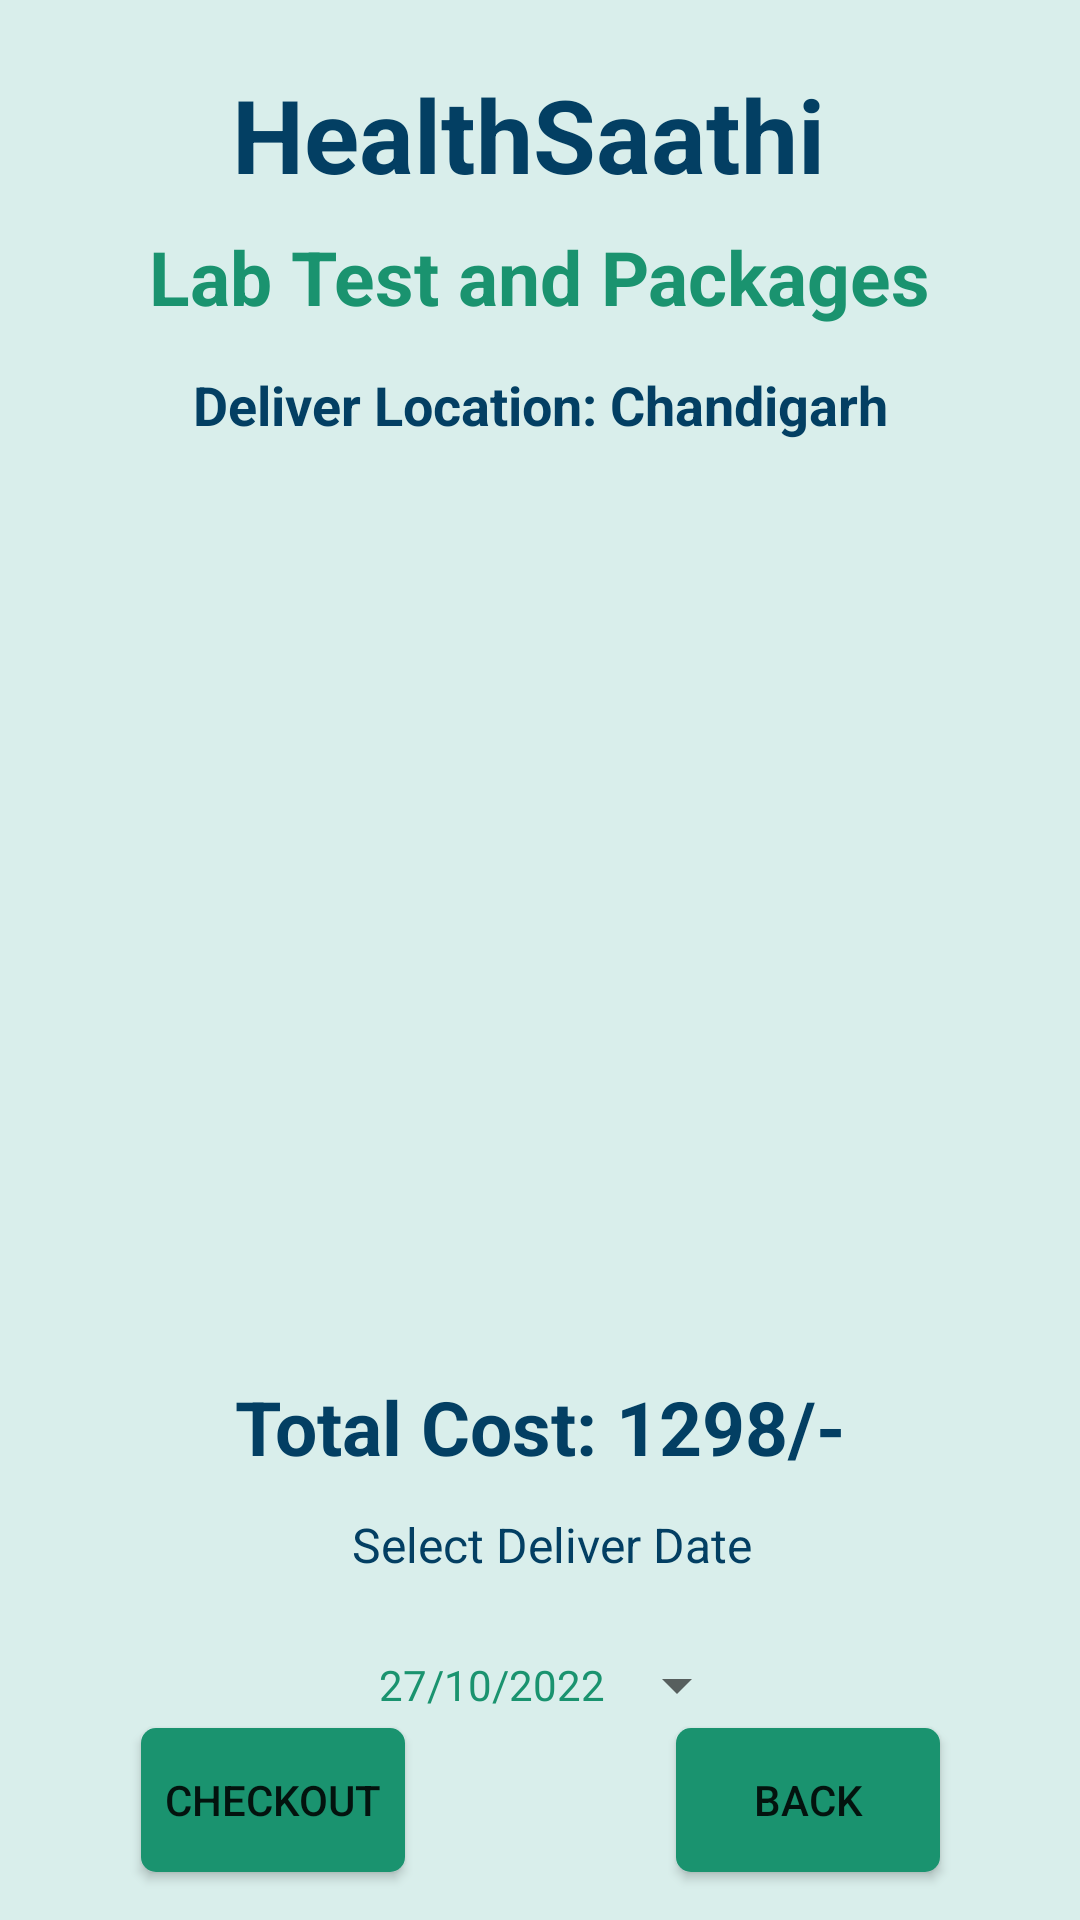

Android layout source for this screen:
<!-- AndroidManifest.xml: application theme Theme.Healthcare -->
<!-- res/layout/activity_cart_buy_medicine.xml -->
<?xml version="1.0" encoding="utf-8"?>
<androidx.constraintlayout.widget.ConstraintLayout xmlns:android="http://schemas.android.com/apk/res/android"
    xmlns:app="http://schemas.android.com/apk/res-auto"
    xmlns:tools="http://schemas.android.com/tools"
    android:layout_width="match_parent"
    android:layout_height="match_parent"
    android:background="#d9eeeb"
    tools:context=".CartBuyMedicineActivity">

    <TextView
        android:id="@+id/textViewDDName"
        android:layout_width="wrap_content"
        android:layout_height="wrap_content"
        android:text="HealthSaathi"
        android:textColor="#033F63"
        android:textSize="34sp"
        android:textStyle="bold"

        app:layout_constraintBottom_toBottomOf="parent"
        app:layout_constraintEnd_toEndOf="parent"
        app:layout_constraintHorizontal_bias="0.476"
        app:layout_constraintStart_toStartOf="parent"
        app:layout_constraintTop_toTopOf="parent"
        app:layout_constraintVertical_bias="0.037" />

    <TextView
        android:id="@+id/textViewHADTitle"
        android:layout_width="wrap_content"
        android:layout_height="wrap_content"
        android:text="Deliver Location: Chandigarh"
        android:textColor="#033F63"
        android:textSize="18sp"
        android:textStyle="bold"
        app:layout_constraintBottom_toBottomOf="parent"
        app:layout_constraintEnd_toEndOf="parent"
        app:layout_constraintStart_toStartOf="parent"
        app:layout_constraintTop_toBottomOf="@+id/textViewDDName"
        app:layout_constraintVertical_bias="0.101" />

    <TextView
        android:id="@+id/textViewBMCTitle"
        android:layout_width="wrap_content"
        android:layout_height="wrap_content"
        android:text="Lab Test and Packages"
        android:textColor="@color/Green"
        android:textSize="25sp"
        android:textStyle="bold"
        app:layout_constraintBottom_toBottomOf="parent"
        app:layout_constraintEnd_toEndOf="parent"
        app:layout_constraintStart_toStartOf="parent"
        app:layout_constraintTop_toBottomOf="@+id/textViewDDName"
        app:layout_constraintVertical_bias="0.015" />

    <ListView
        android:id="@+id/listviewHA"
        android:layout_width="314dp"
        android:layout_height="300dp"
        android:layout_margin="10dp"
        android:layout_marginStart="16dp"
        android:layout_marginTop="1dp"
        android:layout_marginEnd="16dp"
        app:layout_constraintBottom_toBottomOf="parent"
        app:layout_constraintEnd_toEndOf="parent"
        app:layout_constraintHorizontal_bias="0.492"
        app:layout_constraintStart_toStartOf="parent"
        app:layout_constraintTop_toBottomOf="@+id/textViewHADTitle"
        app:layout_constraintVertical_bias="0.0" />

    <TextView
        android:id="@+id/textView3"
        android:layout_width="wrap_content"
        android:layout_height="wrap_content"
        android:text="Select Deliver Date"
        android:textColor="#033F63"
        android:textSize="16dp"
        app:layout_constraintBottom_toTopOf="@+id/buttonHADBack"
        app:layout_constraintEnd_toEndOf="parent"
        app:layout_constraintHorizontal_bias="0.517"
        app:layout_constraintStart_toStartOf="parent"
        app:layout_constraintTop_toBottomOf="@+id/listviewHA"
        app:layout_constraintVertical_bias="0.482" />

    <Button
        android:id="@+id/buttonHADBack"
        android:layout_width="wrap_content"
        android:layout_height="wrap_content"
        android:layout_marginBottom="16dp"
        android:background="@drawable/login_background"
        android:text="CHECKOUT"
        app:layout_constraintBottom_toBottomOf="parent"
        app:layout_constraintEnd_toEndOf="parent"
        app:layout_constraintHorizontal_bias="0.173"
        app:layout_constraintStart_toStartOf="parent" />

    <Button
        android:id="@+id/buttonBMCartBack"
        android:layout_width="wrap_content"
        android:layout_height="wrap_content"
        android:layout_marginBottom="16dp"
        android:background="@drawable/login_background"
        android:text="BACK"
        app:layout_constraintBottom_toBottomOf="parent"
        app:layout_constraintEnd_toEndOf="parent"
        app:layout_constraintHorizontal_bias="0.829"
        app:layout_constraintStart_toStartOf="parent" />

    <Button
        android:id="@+id/buttonBMCartDatePicker"
        style="?android:spinnerStyle"
        android:layout_width="wrap_content"
        android:layout_height="wrap_content"
        android:layout_marginTop="12dp"
        android:text="27/10/2022"
        android:textColor="#1A936F"
        app:layout_constraintEnd_toEndOf="parent"
        app:layout_constraintHorizontal_bias="0.534"
        app:layout_constraintStart_toStartOf="parent"
        app:layout_constraintTop_toBottomOf="@+id/textView3" />

    <TextView
        android:id="@+id/textBMCartTotalCost"
        android:layout_width="wrap_content"
        android:layout_height="wrap_content"
        android:layout_marginBottom="128dp"
        android:text="Total Cost: 1298/-"
        android:textColor="#033F63"
        android:textSize="25dp"
        android:textStyle="bold"
        app:layout_constraintBottom_toBottomOf="@+id/buttonBMCartBack"
        app:layout_constraintEnd_toEndOf="parent"
        app:layout_constraintStart_toStartOf="parent"
        app:layout_constraintTop_toBottomOf="@+id/listviewHA"
        app:layout_constraintVertical_bias="0.309" />

</androidx.constraintlayout.widget.ConstraintLayout>
<!-- resources referenced by this layout -->
<resources>
  <color name="Green">#1A936F</color>
  <!-- drawable login_background (drawable) -->
  <?xml version="1.0" encoding="utf-8"?>
  <shape xmlns:android="http://schemas.android.com/apk/res/android"
      android:shape="rectangle">
      <solid
          android:color="#1A936F">
  
      </solid>
      <corners
          android:radius="5dp">
  
      </corners>
  
  </shape>
  <style name="Theme.Healthcare" parent="Theme.AppCompat.Light.NoActionBar">
          
          <item name="colorPrimary">@color/purple_500</item>
          <item name="colorPrimaryDark">@color/purple_700</item>
          <item name="colorAccent">@color/teal_200</item>
          
      </style>
  <color name="purple_500">#FF6200EE</color>
  <color name="purple_700">#FF3700B3</color>
  <color name="teal_200">#FF03DAC5</color>
</resources>
